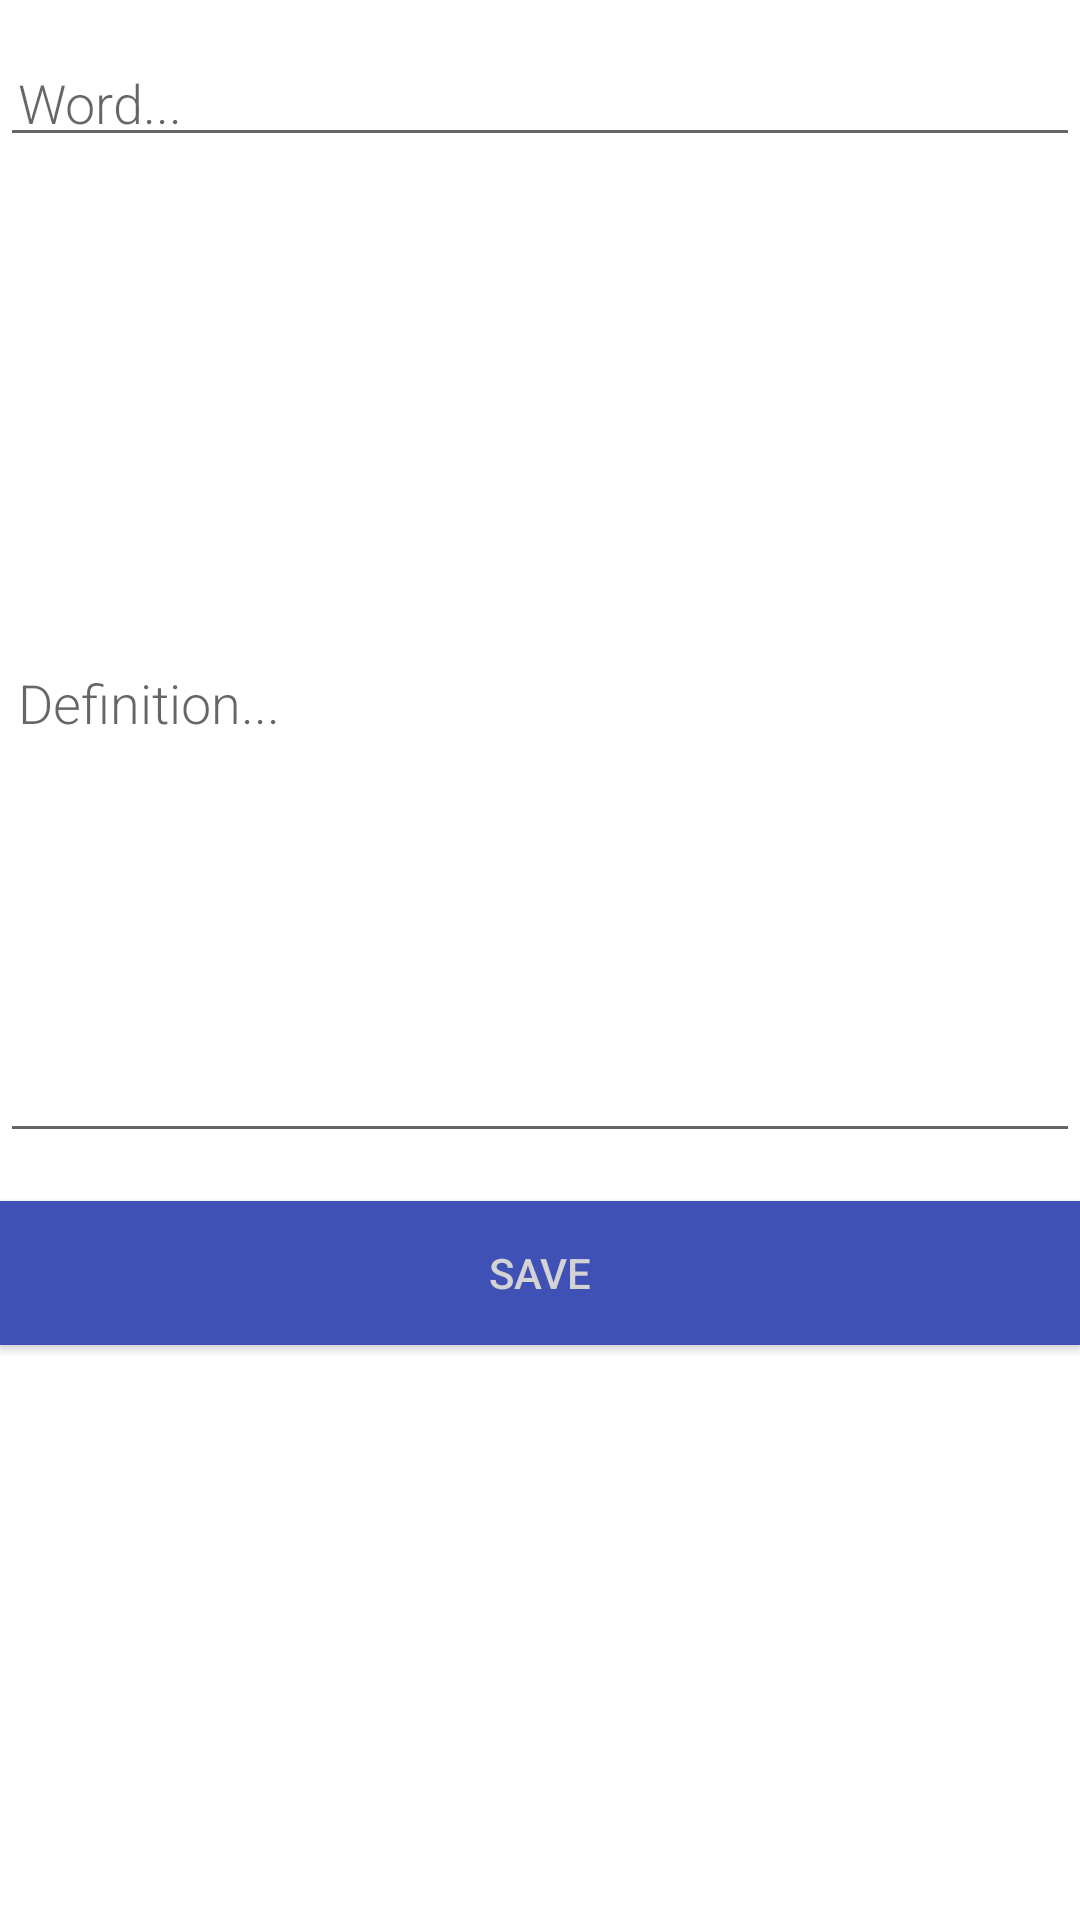

This screen was rendered from an Android layout file. Write that file and the resources it references.
<!-- AndroidManifest.xml: application theme AppTheme -->
<!-- res/layout/activity_edit_word.xml -->
<?xml version="1.0" encoding="utf-8"?>
<LinearLayout xmlns:android="http://schemas.android.com/apk/res/android"
    android:orientation="vertical" android:layout_width="match_parent"
    android:layout_height="match_parent">

    <EditText
        android:id="@+id/edit_word"
        android:layout_width="match_parent"
        android:layout_height="wrap_content"
        android:fontFamily="sans-serif-light"
        android:hint="@string/hint_word"
        android:inputType="textAutoComplete"
        android:padding="@dimen/small_padding"
        android:layout_marginBottom="@dimen/big_padding"
        android:layout_marginTop="@dimen/big_padding"
        android:textSize="@dimen/text_size" />

    <EditText
        android:id="@+id/edit_definition"
        android:layout_width="match_parent"
        android:layout_height="wrap_content"
        android:minHeight="@dimen/min_size"
        android:fontFamily="sans-serif-light"
        android:hint="@string/hint_definition"
        android:inputType="textMultiLine"
        android:padding="@dimen/small_padding"
        android:layout_marginBottom="@dimen/big_padding"
        android:layout_marginTop="@dimen/big_padding"
        android:textSize="@dimen/text_size"  />

    <Button
        android:id="@+id/button_search"
        android:layout_width="match_parent"
        android:layout_height="wrap_content"
        android:background="@color/colorPrimary"
        android:onClick="returnReply"
        android:text="@string/button_save"
        android:textColor="@color/buttonLabel" />

</LinearLayout>
<!-- resources referenced by this layout -->
<resources>
  <color name="buttonLabel">#d3d3d3</color>
  <color name="colorPrimary">#3F51B5</color>
  <dimen name="big_padding">16dp</dimen>
  <dimen name="min_size">300dp</dimen>
  <dimen name="small_padding">6dp</dimen>
  <dimen name="text_size">18sp</dimen>
  <string name="button_save">Save</string>
  <string name="hint_definition">Definition...</string>
  <string name="hint_word">Word...</string>
</resources>
